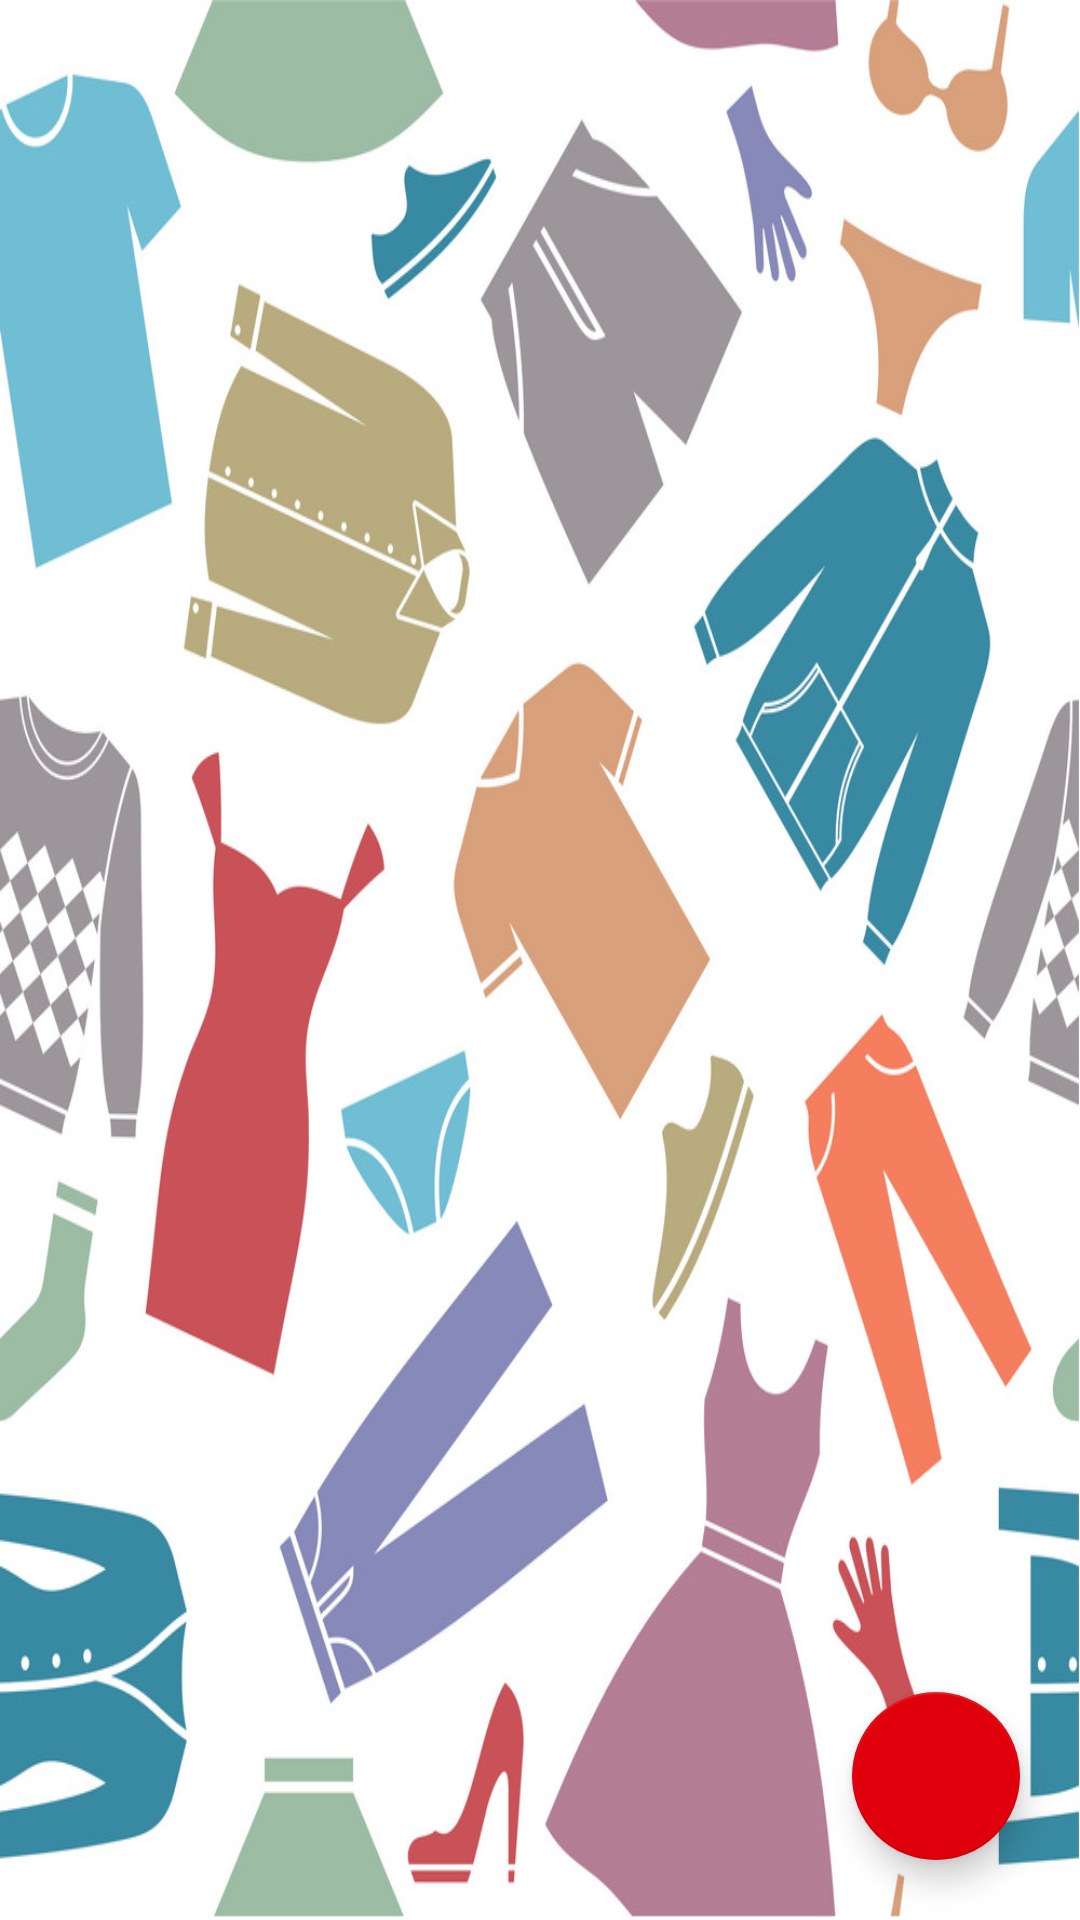

Layout XML and referenced resources for this Android screen:
<!-- AndroidManifest.xml: application theme Theme.ClosetApp_MobileProgrammingHW -->
<!-- res/layout/activity_activities.xml -->
<?xml version="1.0" encoding="utf-8"?>
<RelativeLayout xmlns:android="http://schemas.android.com/apk/res/android"
    xmlns:app="http://schemas.android.com/apk/res-auto"
    xmlns:tools="http://schemas.android.com/tools"
    android:layout_width="match_parent"
    android:layout_height="match_parent"
    android:background="@drawable/app_background"
    tools:context=".ActivitiesActivity">

    <androidx.recyclerview.widget.RecyclerView
        android:id="@+id/activitiesRecyclerView"
        android:layout_width="match_parent"
        android:layout_height="match_parent" />

    <com.google.android.material.floatingactionbutton.FloatingActionButton
        android:id="@+id/addActivitiesFAB"
        android:layout_width="wrap_content"
        android:layout_height="wrap_content"
        android:layout_alignParentEnd="true"
        android:layout_alignParentBottom="true"
        android:layout_centerHorizontal="true"
        android:layout_margin="20sp"
        android:src="@drawable/add_button"
        app:backgroundTint="@color/primaryColorVariant"
        app:tint="@color/white" />

</RelativeLayout>
<!-- resources referenced by this layout -->
<resources>
  <color name="primaryColorVariant">#FFE0000B</color>
  <color name="white">#FFFFFFFF</color>
  <!-- drawable app_background: png bitmap (drawable, 493569 bytes) -->
  <style name="Theme.ClosetApp_MobileProgrammingHW" parent="Theme.MaterialComponents.DayNight.DarkActionBar">
          
          <item name="android:forceDarkAllowed" tools:targetApi="q">false</item>
          <item name="colorPrimary">@color/primaryColor</item>
          <item name="colorPrimaryVariant">@color/primaryColorVariant</item>
          <item name="colorOnPrimary">@color/white</item>
          
          <item name="colorSecondary">@color/teal_200</item>
          <item name="colorSecondaryVariant">@color/teal_700</item>
          <item name="colorOnSecondary">@color/black</item>
          
          <item name="android:statusBarColor" tools:targetApi="l">
              ?attr/colorPrimaryVariant
          </item>
          
      </style>
  <color name="primaryColor">#FFFF0A16</color>
  <color name="teal_200">#FF03DAC5</color>
  <color name="teal_700">#FF018786</color>
  <color name="black">#FF000000</color>
</resources>
